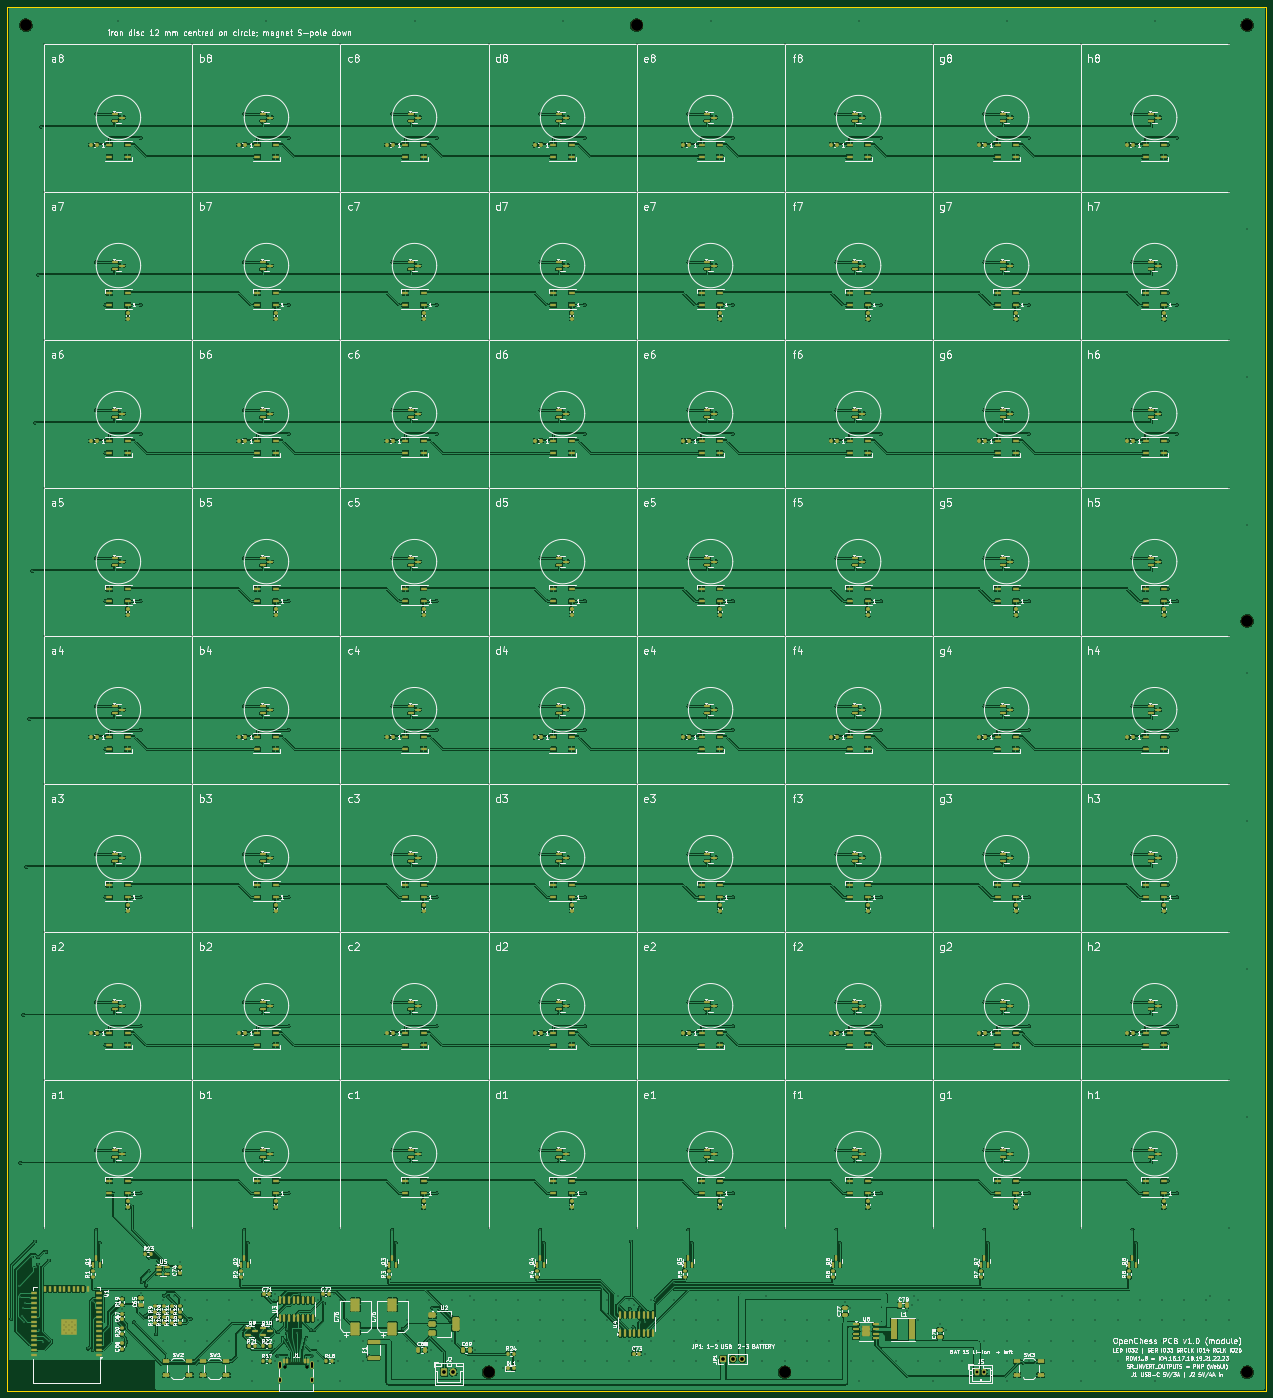
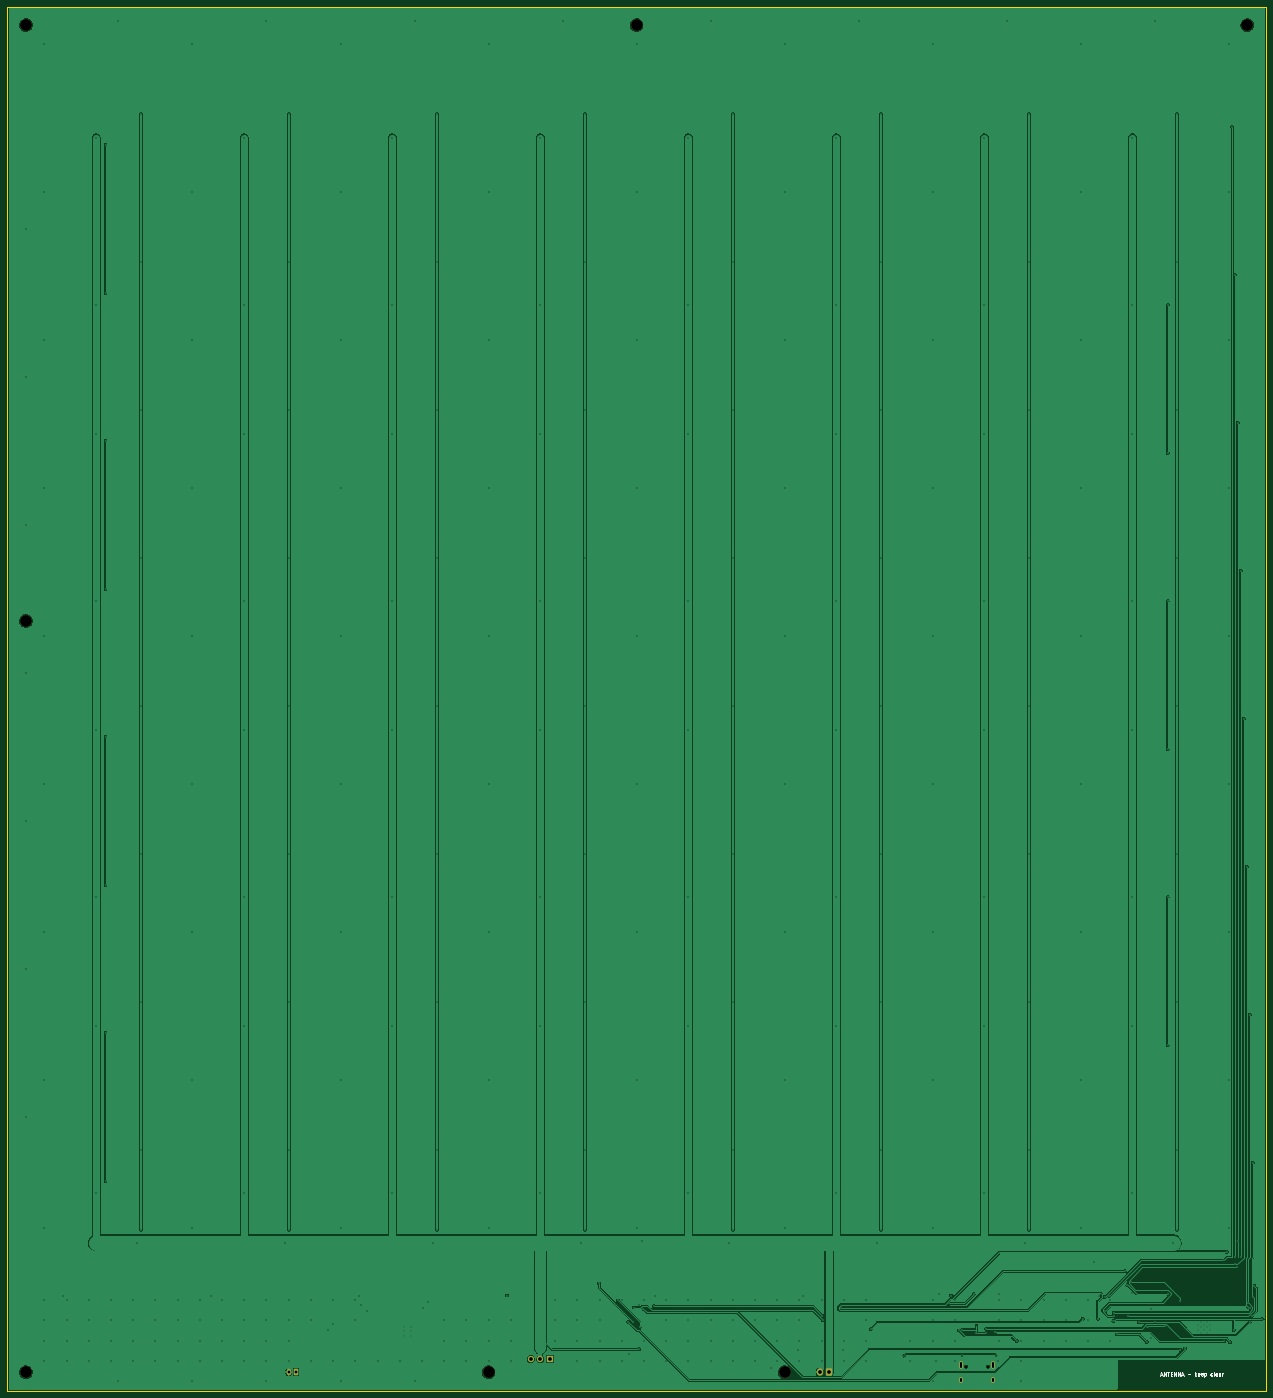
Circuit board: 10 layer files. Board 340.0 x 374.0 mm.
- bottom_copper: openchess-board-B_Cu.gbl (185081 bytes)
- bottom_mask: openchess-board-B_Mask.gbs (2059 bytes)
- paste: openchess-board-B_Paste.gbp (522 bytes)
- bottom_silk: openchess-board-B_Silkscreen.gbo (7393 bytes)
- outline: openchess-board-Edge_Cuts.gm1 (637 bytes)
- top_copper: openchess-board-F_Cu.gtl (1367525 bytes)
- top_mask: openchess-board-F_Mask.gts (26089 bytes)
- paste: openchess-board-F_Paste.gtp (25098 bytes)
- top_silk: openchess-board-F_Silkscreen.gto (388150 bytes)
- drill: openchess-board.drl (8737 bytes)

=== bottom_copper: openchess-board-B_Cu.gbl (185081 bytes, source omitted) ===
=== bottom_mask: openchess-board-B_Mask.gbs (2059 bytes, source withheld) ===
=== paste: openchess-board-B_Paste.gbp ===
G04 #@! TF.GenerationSoftware,KiCad,Pcbnew,7.0.11+dfsg-1build4*
G04 #@! TF.CreationDate,2026-10-21T21:47:54+00:00*
G04 #@! TF.ProjectId,openchess-board,6f70656e-6368-4657-9373-2d626f617264,rev?*
G04 #@! TF.SameCoordinates,Original*
G04 #@! TF.FileFunction,Paste,Bot*
G04 #@! TF.FilePolarity,Positive*
%FSLAX46Y46*%
G04 Gerber Fmt 4.6, Leading zero omitted, Abs format (unit mm)*
G04 Created by KiCad (PCBNEW 7.0.11+dfsg-1build4) date 2026-10-21 21:47:54*
%MOMM*%
%LPD*%
G01*
G04 APERTURE LIST*
G04 APERTURE END LIST*
M02*

=== bottom_silk: openchess-board-B_Silkscreen.gbo (7393 bytes, source omitted) ===
=== outline: openchess-board-Edge_Cuts.gm1 ===
G04 #@! TF.GenerationSoftware,KiCad,Pcbnew,7.0.11+dfsg-1build4*
G04 #@! TF.CreationDate,2026-10-21T21:47:54+00:00*
G04 #@! TF.ProjectId,openchess-board,6f70656e-6368-4657-9373-2d626f617264,rev?*
G04 #@! TF.SameCoordinates,Original*
G04 #@! TF.FileFunction,Profile,NP*
%FSLAX46Y46*%
G04 Gerber Fmt 4.6, Leading zero omitted, Abs format (unit mm)*
G04 Created by KiCad (PCBNEW 7.0.11+dfsg-1build4) date 2026-10-21 21:47:54*
%MOMM*%
%LPD*%
G01*
G04 APERTURE LIST*
G04 #@! TA.AperFunction,Profile*
%ADD10C,0.100000*%
G04 #@! TD*
G04 APERTURE END LIST*
D10*
X0Y0D02*
X340000000Y0D01*
X340000000Y-374000000D01*
X0Y-374000000D01*
X0Y0D01*
M02*

=== top_copper: openchess-board-F_Cu.gtl (1367525 bytes, source omitted) ===
=== top_mask: openchess-board-F_Mask.gts (26089 bytes, source omitted) ===
=== paste: openchess-board-F_Paste.gtp (25098 bytes, source omitted) ===
=== top_silk: openchess-board-F_Silkscreen.gto (388150 bytes, source omitted) ===
=== drill: openchess-board.drl (8737 bytes, source omitted) ===
